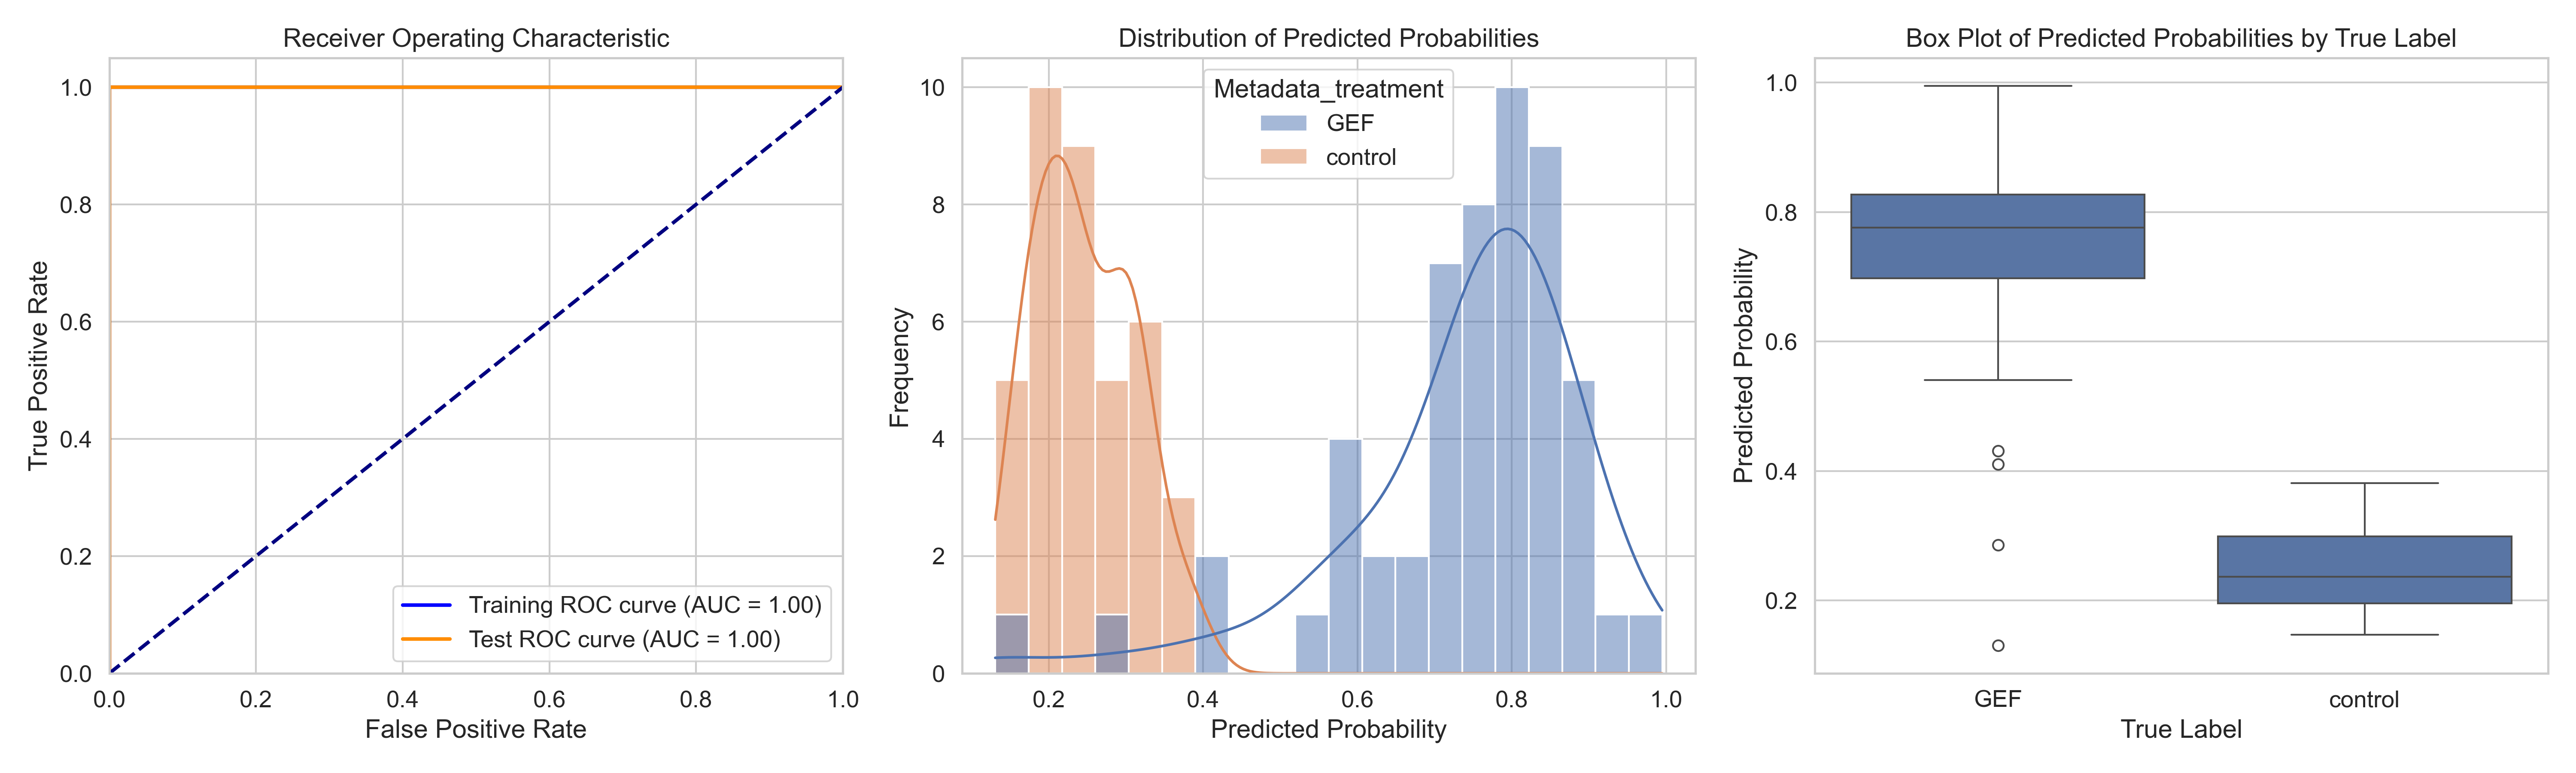

Data behind this chart, as committed beside it:
ObjectNumber, Metadata_site, Metadata_concentration, Metadata_hour, Metadata_treatment, Predicted_Probability, Is_Test, S
1, 0, 81, 2, GEF, 0.91, True, 0.664
2, 0, 81, 2, GEF, 0.6868, True, 0.4407
3, 0, 81, 2, GEF, 0.7988, False, 0.5528
4, 0, 81, 2, GEF, 0.7767, False, 0.5307
5, 0, 81, 2, GEF, 0.7677, False, 0.5217
1, 1, 81, 2, GEF, 0.8016, False, 0.5556
1, 10, 81, 2, GEF, 0.8046, False, 0.5586
2, 10, 81, 2, GEF, 0.8621, False, 0.6161
3, 10, 81, 2, GEF, 0.8496, False, 0.6036
4, 10, 81, 2, GEF, 0.6186, True, 0.3726
5, 10, 81, 2, GEF, 0.8056, False, 0.5596
1, 11, 81, 2, GEF, 0.7842, False, 0.5382
2, 11, 81, 2, GEF, 0.6144, True, 0.3684
1, 12, 81, 2, GEF, 0.4314, True, 0.1854
2, 12, 81, 2, GEF, 0.5897, False, 0.3437
3, 12, 81, 2, GEF, 0.8116, False, 0.5656
1, 13, 81, 2, GEF, 0.7301, True, 0.4841
2, 13, 81, 2, GEF, 0.5664, False, 0.3204
3, 13, 81, 2, GEF, 0.7932, False, 0.5472
4, 13, 81, 2, GEF, 0.775, False, 0.529
5, 13, 81, 2, GEF, 0.7731, False, 0.5271
1, 14, 81, 2, GEF, 0.8275, False, 0.5815
2, 14, 81, 2, GEF, 0.8365, False, 0.5905
3, 14, 81, 2, GEF, 0.5668, False, 0.3208
4, 14, 81, 2, GEF, 0.8257, False, 0.5797
5, 14, 81, 2, GEF, 0.8026, False, 0.5566
1, 15, 81, 2, GEF, 0.7343, False, 0.4883
2, 15, 81, 2, GEF, 0.8764, False, 0.6304
1, 2, 81, 2, GEF, 0.7842, False, 0.5382
2, 2, 81, 2, GEF, 0.7007, False, 0.4547
3, 2, 81, 2, GEF, 0.7883, False, 0.5423
4, 2, 81, 2, GEF, 0.7605, True, 0.5145
1, 3, 81, 2, GEF, 0.7143, False, 0.4683
2, 3, 81, 2, GEF, 0.8261, False, 0.5801
1, 4, 81, 2, GEF, 0.7403, True, 0.4942
2, 4, 81, 2, GEF, 0.6965, False, 0.4505
3, 4, 81, 2, GEF, 0.7335, False, 0.4875
1, 5, 81, 2, GEF, 0.8289, False, 0.5829
2, 5, 81, 2, GEF, 0.8899, False, 0.6439
3, 5, 81, 2, GEF, 0.7309, False, 0.4849
1, 6, 81, 2, GEF, 0.8553, False, 0.6093
2, 6, 81, 2, GEF, 0.8875, False, 0.6415
3, 6, 81, 2, GEF, 0.7464, False, 0.5004
4, 6, 81, 2, GEF, 0.9062, False, 0.6602
1, 7, 81, 2, GEF, 0.7741, False, 0.5281
2, 7, 81, 2, GEF, 0.4103, True, 0.1643
3, 7, 81, 2, GEF, 0.8458, True, 0.5998
4, 7, 81, 2, GEF, 0.6495, False, 0.4035
5, 7, 81, 2, GEF, 0.5671, False, 0.3211
1, 8, 81, 2, GEF, 0.902, False, 0.656
2, 8, 81, 2, GEF, 0.9949, True, 0.7489
1, 9, 81, 2, GEF, 0.1308, False, -0.1152
2, 9, 81, 2, GEF, 0.5405, True, 0.2945
3, 9, 81, 2, GEF, 0.2859, False, 0.03988
1, 0, 0, 2, control, 0.2038, False, -0.0422
2, 0, 0, 2, control, 0.223, False, -0.02304
3, 0, 0, 2, control, 0.1551, False, -0.09091
4, 0, 0, 2, control, 0.3788, True, 0.1328
1, 1, 0, 2, control, 0.1756, False, -0.07043
2, 1, 0, 2, control, 0.2263, False, -0.0197
... 32 more rows
